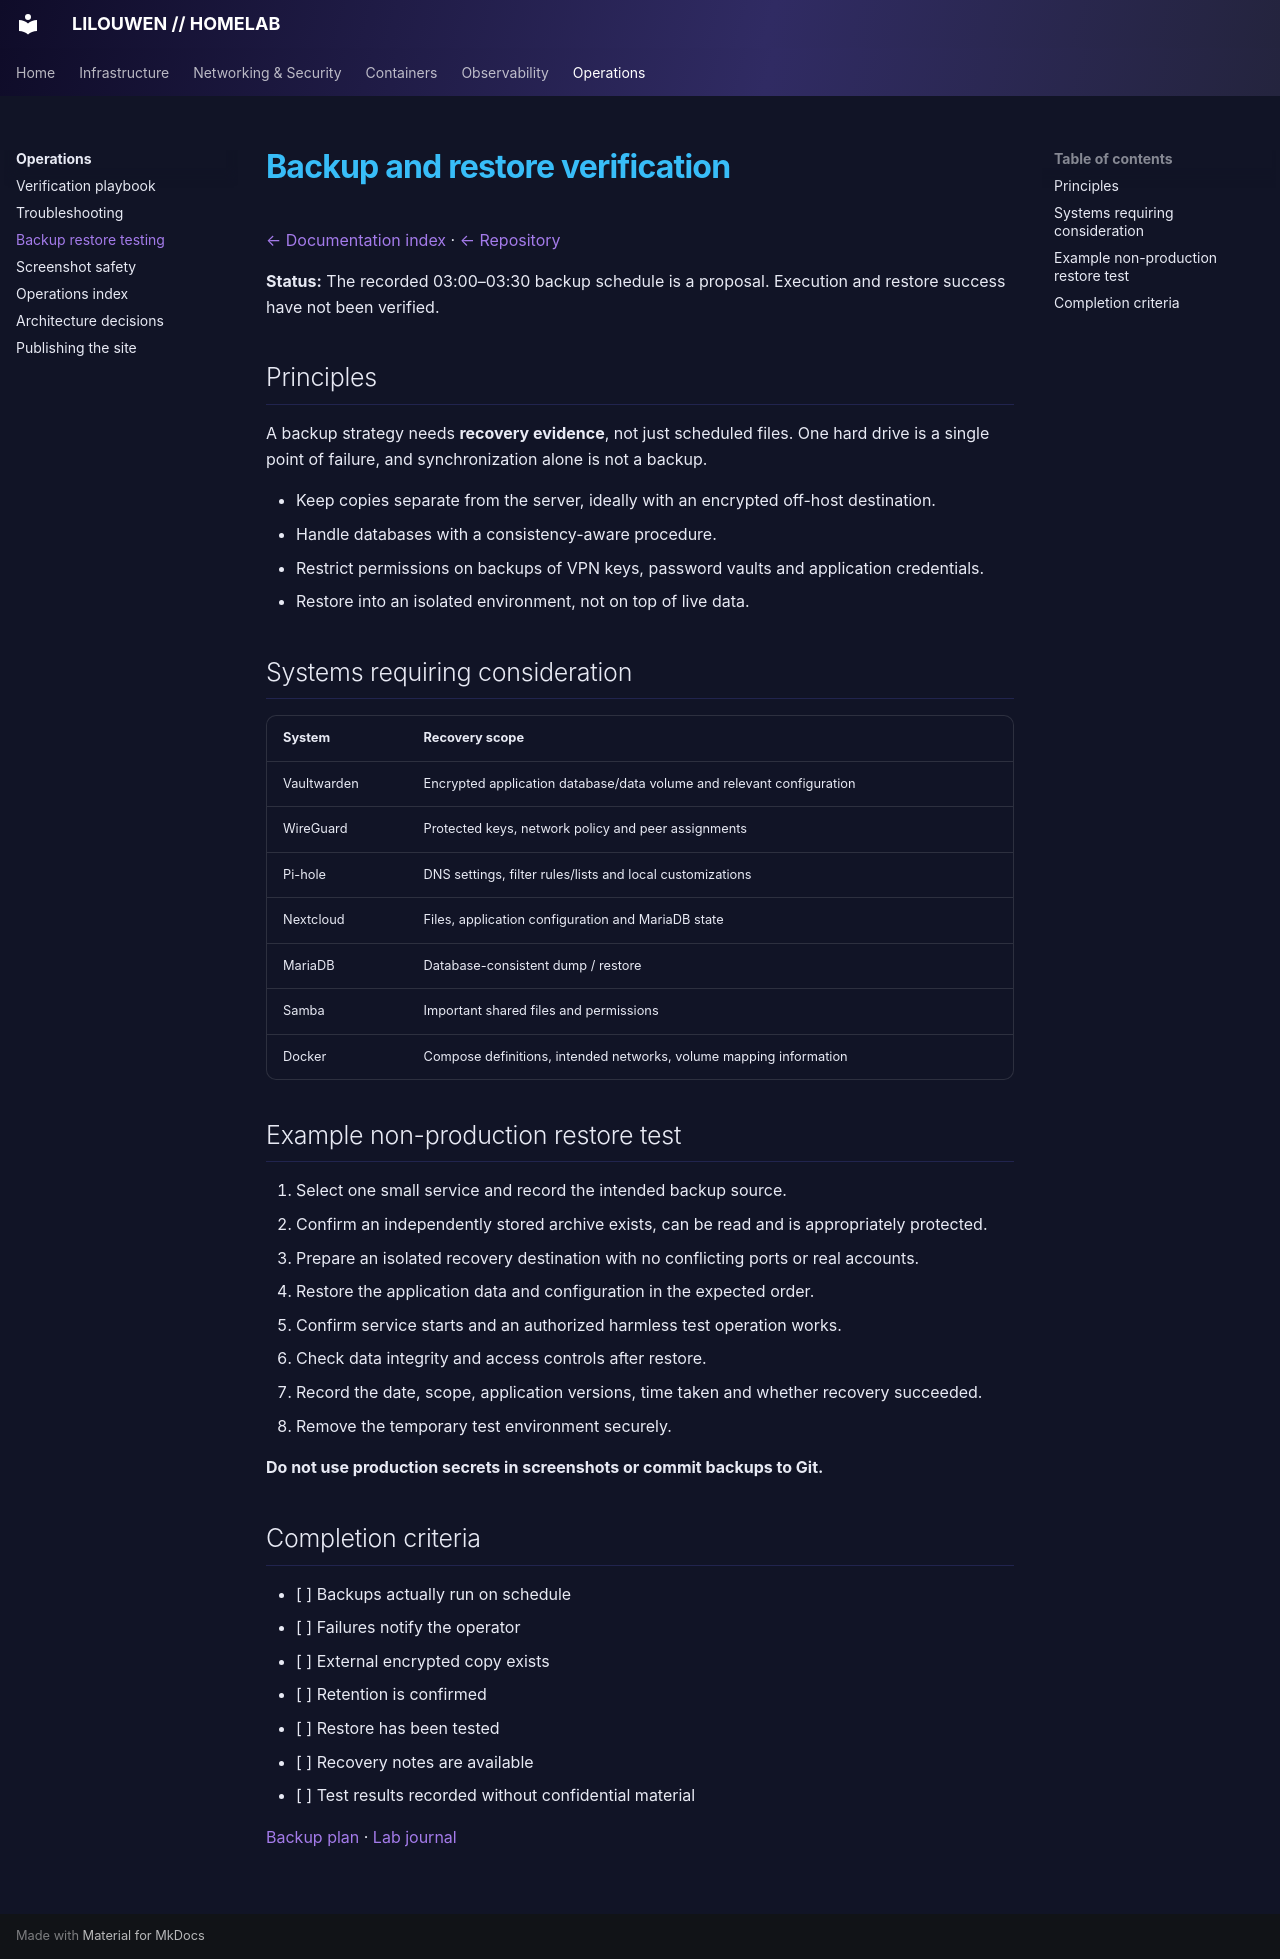

repository: lilouwen/homelab · page: guides/backup-restore-test/index.html · generator: mkdocs

# Backup and restore verification

[← Documentation index](../README.md) · [← Repository](../../README.md)

**Status:** The recorded 03:00–03:30 backup schedule is a proposal. Execution and restore success have not been verified.

## Principles

A backup strategy needs **recovery evidence**, not just scheduled files. One hard drive is a single point of failure, and synchronization alone is not a backup.

- Keep copies separate from the server, ideally with an encrypted off-host destination.
- Handle databases with a consistency-aware procedure.
- Restrict permissions on backups of VPN keys, password vaults and application credentials.
- Restore into an isolated environment, not on top of live data.

## Systems requiring consideration

| System | Recovery scope |
|---|---|
| Vaultwarden | Encrypted application database/data volume and relevant configuration |
| WireGuard | Protected keys, network policy and peer assignments |
| Pi-hole | DNS settings, filter rules/lists and local customizations |
| Nextcloud | Files, application configuration and MariaDB state |
| MariaDB | Database-consistent dump / restore |
| Samba | Important shared files and permissions |
| Docker | Compose definitions, intended networks, volume mapping information |

## Example non-production restore test

1. Select one small service and record the intended backup source.
2. Confirm an independently stored archive exists, can be read and is appropriately protected.
3. Prepare an isolated recovery destination with no conflicting ports or real accounts.
4. Restore the application data and configuration in the expected order.
5. Confirm service starts and an authorized harmless test operation works.
6. Check data integrity and access controls after restore.
7. Record the date, scope, application versions, time taken and whether recovery succeeded.
8. Remove the temporary test environment securely.

**Do not use production secrets in screenshots or commit backups to Git.**

## Completion criteria

- [ ] Backups actually run on schedule
- [ ] Failures notify the operator
- [ ] External encrypted copy exists
- [ ] Retention is confirmed
- [ ] Restore has been tested
- [ ] Recovery notes are available
- [ ] Test results recorded without confidential material

[Backup plan](../backup-recovery.md) · [Lab journal](../../journal/README.md)
